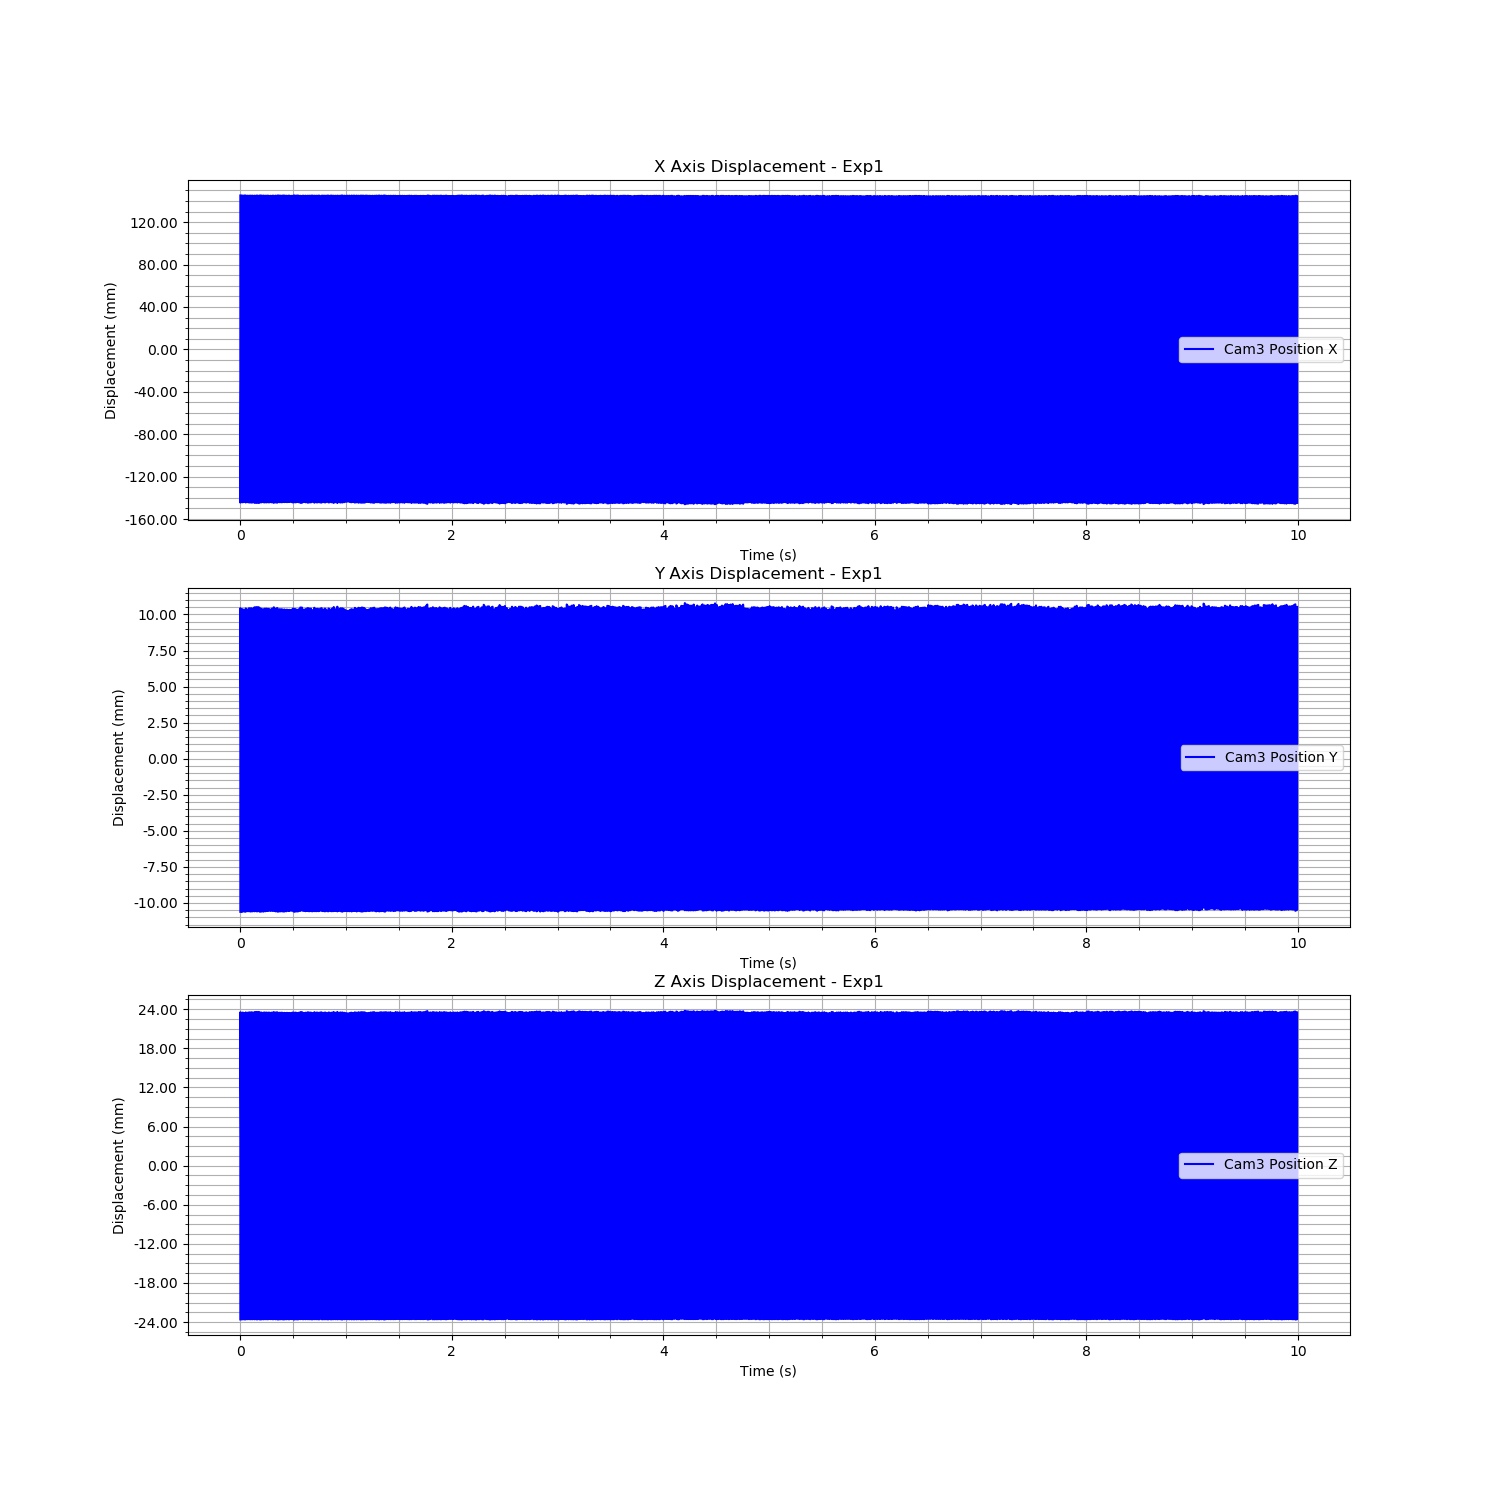

Source data for this figure (header and first rows):
Time (s), Cam3 Fiducial ID, Cam3 Position X, Cam3 Position Y, Cam3 Position Z, Cam3 Rotation X, Cam3 Rotation Y, Cam3 Rotation Z, Cam3 Rotation W
1727362028, 1, 0.1451, -0.01059, -0.02366, -0.4738, 0.4928, 0.5529, -0.4764
1727362028, 1, -0.1446, 0.01046, 0.02346, -0.4732, 0.493, 0.5537, 0.4759
1727362028, 1, 0.1451, -0.0106, -0.02367, -0.474, 0.4929, 0.5528, -0.4763
1727362028, 1, -0.1443, 0.0104, 0.02341, -0.4731, 0.493, 0.5537, 0.476
1727362028, 1, -0.144, 0.01033, 0.02336, -0.4733, 0.493, 0.5535, 0.476
1727362028, 1, 0.145, -0.01056, -0.02364, -0.4738, 0.493, 0.5529, -0.4762
1727362028, 1, 0.1451, -0.01058, -0.02365, -0.4739, 0.4929, 0.5529, -0.4763
1727362028, 1, -0.1445, 0.01044, 0.02344, -0.4734, 0.4929, 0.5534, 0.4761
1727362028, 1, 0.1449, -0.01055, -0.02363, -0.4735, 0.4929, 0.5532, -0.4763
1727362028, 1, -0.1442, 0.01037, 0.0234, -0.4734, 0.4928, 0.5534, 0.4762
1727362028, 1, 0.145, -0.01056, -0.02364, -0.4735, 0.4927, 0.5532, -0.4765
1727362028, 1, -0.1446, 0.01046, 0.02347, -0.4729, 0.4931, 0.5538, 0.4758
1727362028, 1, 0.145, -0.01057, -0.02365, -0.4738, 0.4928, 0.5529, -0.4764
1727362028, 1, -0.1446, 0.01046, 0.02346, -0.4733, 0.4929, 0.5535, 0.4761
1727362028, 1, -0.1444, 0.01042, 0.02343, -0.4734, 0.4928, 0.5535, 0.4761
1727362028, 1, 0.145, -0.01056, -0.02364, -0.4736, 0.4928, 0.553, -0.4764
1727362028, 1, -0.1449, 0.01052, 0.0235, -0.4736, 0.4927, 0.5533, 0.4763
1727362028, 1, 0.145, -0.01056, -0.02365, -0.4737, 0.4928, 0.553, -0.4763
1727362028, 1, -0.1449, 0.01054, 0.02351, -0.4733, 0.493, 0.5537, 0.4758
1727362028, 1, 0.145, -0.01055, -0.02364, -0.4735, 0.4927, 0.5533, -0.4764
1727362028, 1, 0.1449, -0.01055, -0.02364, -0.4733, 0.4927, 0.5534, -0.4764
1727362028, 1, -0.1449, 0.01054, 0.02352, -0.4731, 0.493, 0.5538, 0.4759
1727362028, 1, -0.1447, 0.01048, 0.02347, -0.4734, 0.4929, 0.5534, 0.4762
1727362028, 1, 0.1451, -0.01058, -0.02366, -0.4737, 0.4928, 0.553, -0.4764
1727362028, 1, 0.145, -0.01057, -0.02365, -0.4736, 0.493, 0.5531, -0.4762
1727362028, 1, -0.1444, 0.01042, 0.02343, -0.4733, 0.493, 0.5535, 0.4761
1727362028, 1, 0.1451, -0.01058, -0.02365, -0.4735, 0.4929, 0.5532, -0.4763
1727362028, 1, -0.1442, 0.01037, 0.02339, -0.4734, 0.4929, 0.5534, 0.4761
1727362028, 1, -0.1444, 0.01043, 0.02343, -0.4735, 0.4929, 0.5533, 0.4762
1727362028, 1, 0.145, -0.01056, -0.02364, -0.4736, 0.4931, 0.5531, -0.4761
1727362028, 1, -0.1444, 0.01043, 0.02343, -0.4737, 0.4927, 0.5532, 0.4763
1727362028, 1, 0.1449, -0.01053, -0.02363, -0.4736, 0.4932, 0.553, -0.4761
1727362028, 1, 0.1449, -0.01053, -0.02362, -0.4733, 0.4928, 0.5534, -0.4763
1727362028, 1, -0.1444, 0.01041, 0.02341, -0.4732, 0.4929, 0.5536, 0.476
1727362028, 1, -0.1441, 0.01036, 0.02338, -0.4732, 0.493, 0.5536, 0.476
1727362028, 1, 0.1449, -0.01053, -0.02363, -0.4735, 0.4934, 0.5531, -0.4759
1727362028, 1, -0.1445, 0.01043, 0.02343, -0.4731, 0.4929, 0.5538, 0.476
1727362028, 1, 0.1449, -0.01052, -0.02362, -0.4733, 0.4931, 0.5534, -0.4761
1727362028, 1, 0.1448, -0.01052, -0.02362, -0.4734, 0.4929, 0.5533, -0.4762
1727362028, 1, -0.1449, 0.01052, 0.0235, -0.4731, 0.493, 0.5537, 0.476
1727362028, 1, 0.145, -0.01056, -0.02364, -0.4737, 0.493, 0.553, -0.4762
1727362028, 1, -0.1444, 0.01041, 0.02342, -0.4731, 0.4931, 0.5537, 0.4759
1727362028, 1, -0.1446, 0.01047, 0.02346, -0.4735, 0.4929, 0.5534, 0.4761
1727362028, 1, 0.1451, -0.01058, -0.02366, -0.4741, 0.4932, 0.5525, -0.4762
1727362028, 1, 0.145, -0.01056, -0.02365, -0.4737, 0.4927, 0.5531, -0.4764
1727362028, 1, -0.1443, 0.01039, 0.0234, -0.4735, 0.4929, 0.5533, 0.4761
1727362028, 1, 0.145, -0.01056, -0.02365, -0.4736, 0.4927, 0.5531, -0.4765
1727362028, 1, -0.1442, 0.01039, 0.0234, -0.4734, 0.4929, 0.5535, 0.476
1727362028, 1, -0.1441, 0.01037, 0.02338, -0.4732, 0.4931, 0.5535, 0.476
1727362028, 1, 0.145, -0.01056, -0.02364, -0.4738, 0.493, 0.5529, -0.4762
1727362028, 1, 0.145, -0.01057, -0.02365, -0.4738, 0.4928, 0.5529, -0.4763
1727362028, 1, -0.1442, 0.01037, 0.02338, -0.4731, 0.4932, 0.5537, 0.4757
1727362028, 1, 0.145, -0.01056, -0.02365, -0.4736, 0.4932, 0.553, -0.476
1727362028, 1, -0.1441, 0.01035, 0.02336, -0.473, 0.4932, 0.5537, 0.4758
1727362028, 1, -0.144, 0.01035, 0.02336, -0.4733, 0.4931, 0.5533, 0.476
1727362028, 1, 0.1449, -0.01053, -0.02363, -0.4734, 0.493, 0.5533, -0.4761
1727362028, 1, 0.1449, -0.01053, -0.02363, -0.4733, 0.4929, 0.5535, -0.4762
1727362028, 1, -0.1441, 0.01035, 0.02337, -0.4731, 0.4932, 0.5537, 0.4758
1727362028, 1, 0.1448, -0.01052, -0.02362, -0.4731, 0.4927, 0.5537, -0.4764
1727362028, 1, -0.144, 0.01032, 0.02335, -0.4733, 0.493, 0.5535, 0.476
... 1,140 more rows
